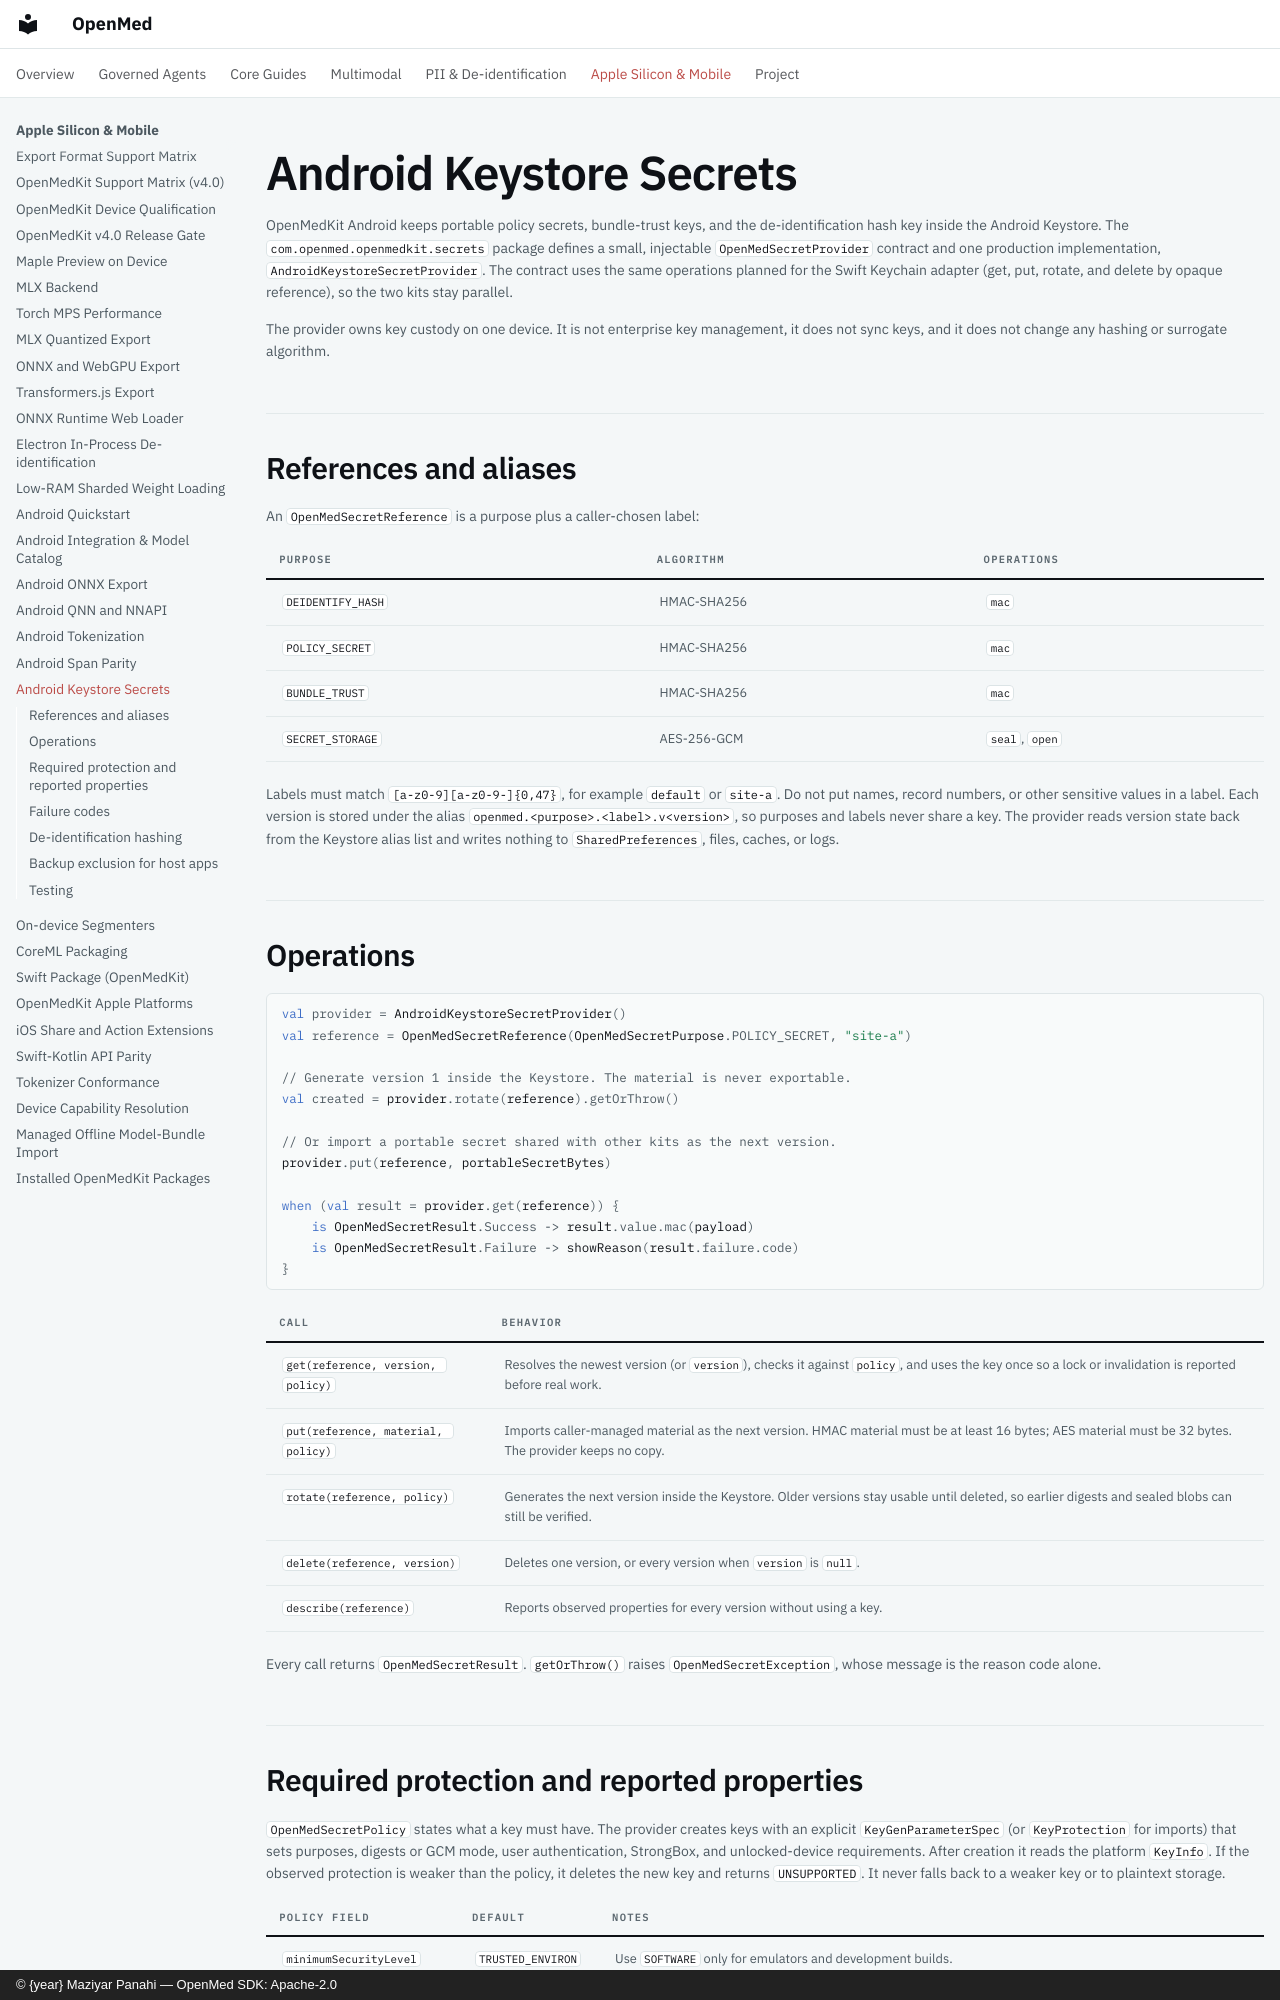

repository: maziyarpanahi/openmed · page: android-keystore-secrets/index.html · generator: mkdocs · copyright: © {year} Maziyar Panahi — OpenMed SDK: Apache-2.0

# Android Keystore Secrets

OpenMedKit Android keeps portable policy secrets, bundle-trust keys, and the
de-identification hash key inside the Android Keystore. The
`com.openmed.openmedkit.secrets` package defines a small, injectable
`OpenMedSecretProvider` contract and one production implementation,
`AndroidKeystoreSecretProvider`. The contract uses the same operations planned
for the Swift Keychain adapter (get, put, rotate, and delete by opaque
reference), so the two kits stay parallel.

The provider owns key custody on one device. It is not enterprise key
management, it does not sync keys, and it does not change any hashing or
surrogate algorithm.

## References and aliases

An `OpenMedSecretReference` is a purpose plus a caller-chosen label:

| Purpose | Algorithm | Operations |
| --- | --- | --- |
| `DEIDENTIFY_HASH` | HMAC-SHA256 | `mac` |
| `POLICY_SECRET` | HMAC-SHA256 | `mac` |
| `BUNDLE_TRUST` | HMAC-SHA256 | `mac` |
| `SECRET_STORAGE` | AES-256-GCM | `seal`, `open` |

Labels must match `[a-z0-9][a-z0-9-]{0,47}`, for example `default` or
`site-a`. Do not put names, record numbers, or other sensitive values in a
label. Each version is stored under the alias
`openmed.<purpose>.<label>.v<version>`, so purposes and labels never share a
key. The provider reads version state back from the Keystore alias list and
writes nothing to `SharedPreferences`, files, caches, or logs.

## Operations

```kotlin
val provider = AndroidKeystoreSecretProvider()
val reference = OpenMedSecretReference(OpenMedSecretPurpose.POLICY_SECRET, "site-a")

// Generate version 1 inside the Keystore. The material is never exportable.
val created = provider.rotate(reference).getOrThrow()

// Or import a portable secret shared with other kits as the next version.
provider.put(reference, portableSecretBytes)

when (val result = provider.get(reference)) {
    is OpenMedSecretResult.Success -> result.value.mac(payload)
    is OpenMedSecretResult.Failure -> showReason(result.failure.code)
}
```

| Call | Behavior |
| --- | --- |
| `get(reference, version, policy)` | Resolves the newest version (or `version`), checks it against `policy`, and uses the key once so a lock or invalidation is reported before real work. |
| `put(reference, material, policy)` | Imports caller-managed material as the next version. HMAC material must be at least 16 bytes; AES material must be 32 bytes. The provider keeps no copy. |
| `rotate(reference, policy)` | Generates the next version inside the Keystore. Older versions stay usable until deleted, so earlier digests and sealed blobs can still be verified. |
| `delete(reference, version)` | Deletes one version, or every version when `version` is `null`. |
| `describe(reference)` | Reports observed properties for every version without using a key. |

Every call returns `OpenMedSecretResult`. `getOrThrow()` raises
`OpenMedSecretException`, whose message is the reason code alone.
